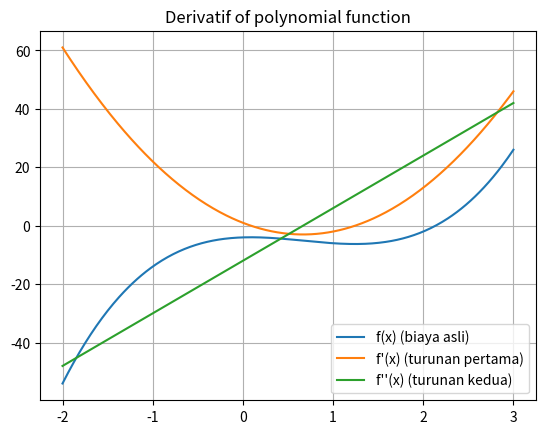
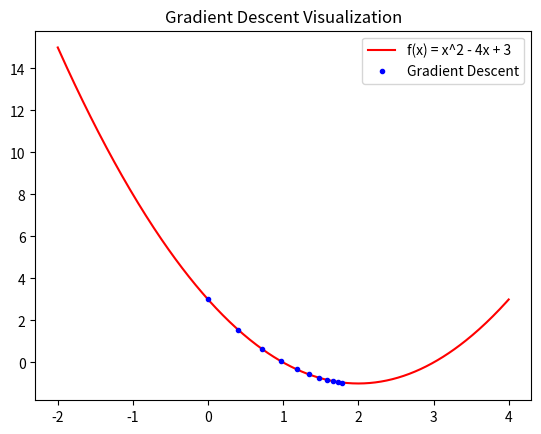
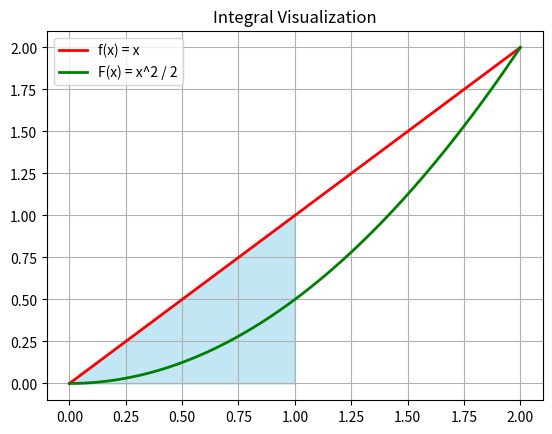

The script that saved these images, in order:
# kalkulus 
import numpy as np
import matplotlib.pyplot as plt


# Derivatif (turunan)

def f(x):return 3 * x**3 - 6 * x**2 + x - 4

def first_derivative(x): return 9 * x**2 - 12 * x + 1

def second_derivative(x): return 18 * x - 12

x = np.linspace(-2, 3, 400)

plt.plot(x, f(x), label='f(x) (biaya asli)')
plt.plot(x, first_derivative(x), label="f'(x) (turunan pertama)")
plt.plot(x, second_derivative(x), label="f''(x) (turunan kedua)"    )

plt.title("Derivatif of polynomial function")
plt.legend()
plt.grid(True)
plt.show()


# gradient descent

def f(x): return x**2 - 4*x + 3

def df_dx(x): return 2*x - 4

def gradient_descent(init_x, learning_rate=0.1, iterations=10):
    x = init_x
    x_history = [x]
    for _ in range(iterations):
        grad = df_dx(x)
        x -= learning_rate * grad
        x_history.append(x)
    return x, x_history

x_min, x_history = gradient_descent(0.0)
x = np.linspace(-2, 4, 400)
y = f(x)

plt.plot(x, y, 'r-', label='f(x) = x^2 - 4x + 3')
plt.plot(x_history, f(np.array(x_history)), 'bo', label='Gradient Descent', markersize=3)
plt.title("Gradient Descent Visualization")
plt.legend()
plt.show()

# integral

def f(x): return x

def F(x): return x**2 / 2

x = np.linspace(0, 2, 400)
y = f(x)
F_y = F(x)

fig, ax = plt.subplots()
ax.plot(x,y, 'r', linewidth=2, label='f(x) = x')
ax.plot(x, F_y, 'g', linewidth=2, label='F(x) = x^2 / 2')

ax.fill_between(x,y, where=[(xi > 0) and (xi < 1) for xi in x], color='skyblue', alpha=0.5,)

ax.set_title("Integral Visualization")
ax.legend()
ax.grid(True)
plt.show()
